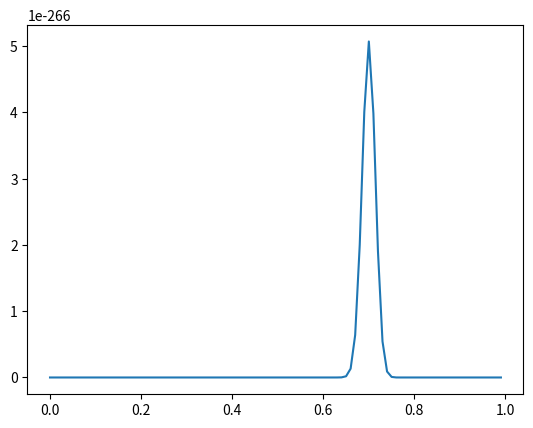

Write the Python code that produced this figure.
import numpy as np
import matplotlib.pyplot as plt


class DrawTools:
    def __init__(self):
        pass
    def draw_line_with_points(self, X, y):
        """
        X [1, 2, 3]
        y [1, 2, 3]
        """
        # plot函数作图
        plt.plot(X, y)

        # show函数展示出这个图，如果没有这行代码，则程序完成绘图，但看不到
        plt.show()

    def draw_line_with_func(self, func, step=0.1, x_range=(1, 50)):
        """
        func 是函数表达式
        range 是自变量的范围
        """
        _min, _max = x_range
        X = np.arange(_min, _max, step)
        y = []
        for i in X:
            y.append(func(i))
        
        self.draw_line_with_points(X, y)
        

def main():
    dt = DrawTools()
    # X = [1, 2, 3]
    # y = [1, 2, 3]
    # dt.draw_line_with_points(X, y)
    def func(x):
        y = x**700 * (1-x)**300 
        return y
    dt.draw_line_with_func(func, step=0.01, x_range=(0, 1))

if __name__ == "__main__":
    main()
